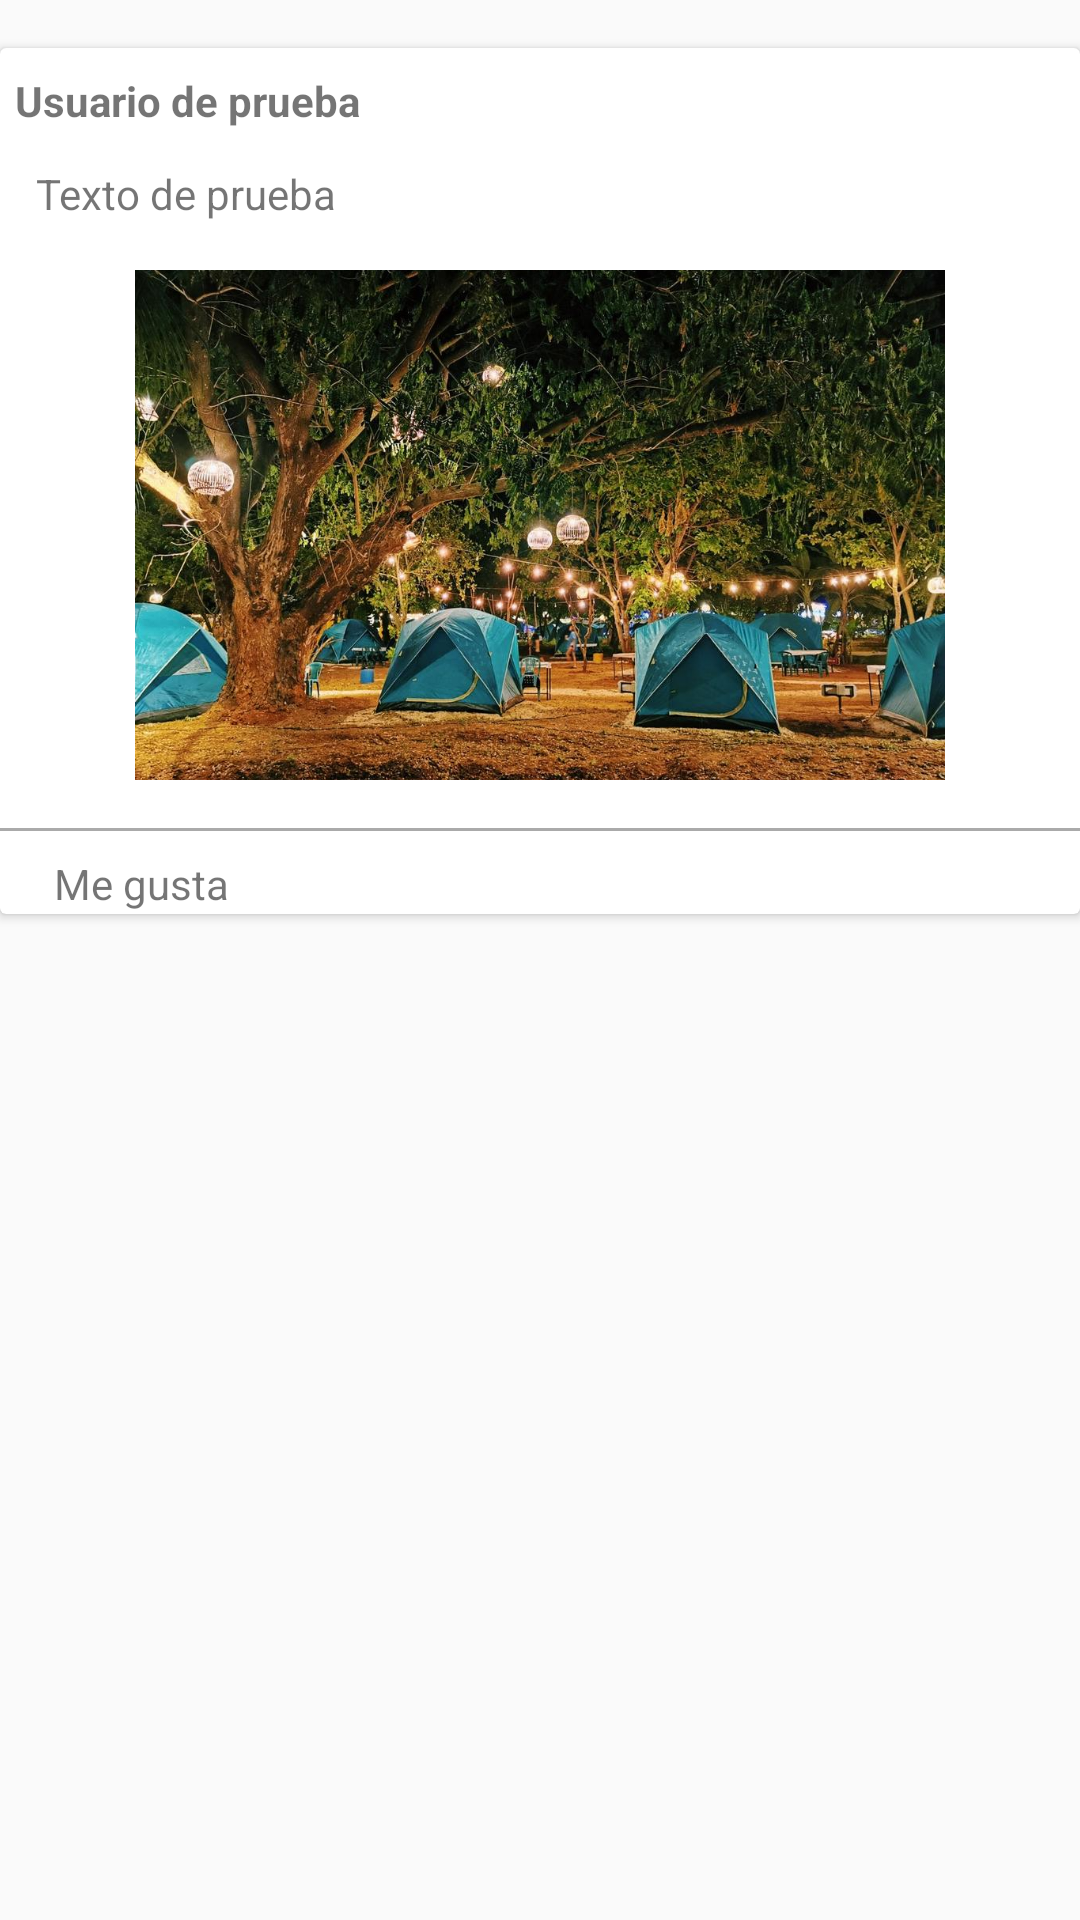

Layout XML and referenced resources for this Android screen:
<!-- AndroidManifest.xml: application theme AppTheme -->
<!-- res/layout/post.xml -->
<?xml version="1.0" encoding="utf-8"?>
<androidx.constraintlayout.widget.ConstraintLayout xmlns:android="http://schemas.android.com/apk/res/android"
    xmlns:app="http://schemas.android.com/apk/res-auto"
    android:layout_width="match_parent"
    android:layout_height="match_parent"
    xmlns:tools="http://schemas.android.com/tools">

    <androidx.cardview.widget.CardView
        android:layout_width="match_parent"
        android:layout_height="wrap_content"
        android:id="@+id/cv"
        app:layout_constraintTop_toTopOf="parent"
        app:layout_constraintEnd_toEndOf="parent"
        app:layout_constraintStart_toStartOf="parent"
        android:layout_marginTop="16dp">

        <androidx.constraintlayout.widget.ConstraintLayout
            android:layout_width="match_parent"
            android:layout_height="match_parent">

            <ImageView
                android:layout_width="wrap_content"
                android:layout_height="wrap_content"
                android:id="@+id/profile"
                app:layout_constraintTop_toTopOf="parent"
                app:layout_constraintStart_toStartOf="parent"
                android:layout_marginTop="3dp"
                android:src="@drawable/ic_profile"/>
            <TextView
                android:layout_width="wrap_content"
                android:layout_height="wrap_content"
                android:id="@+id/username"
                android:text="Usuario de prueba"
                app:layout_constraintTop_toTopOf="parent"
                app:layout_constraintStart_toEndOf="@id/profile"
                android:layout_marginTop="8dp"
                android:textStyle="bold"
                android:layout_marginLeft="5dp"
                />

            <TextView
                android:layout_width="wrap_content"
                android:layout_height="wrap_content"
                android:id="@+id/description"
                android:text="Texto de prueba"
                app:layout_constraintBottom_toTopOf="@id/post_photo"
                app:layout_constraintTop_toBottomOf="@id/username"
                app:layout_constraintStart_toStartOf="parent"
                android:layout_marginLeft="12dp"
                android:layout_marginTop="12dp"
                />

            <ImageView
                android:layout_width="270dp"
                android:layout_height="170dp"
                android:scaleType="centerCrop"
                android:id="@+id/post_photo"
                android:src="@mipmap/camping"
                android:layout_marginTop="16dp"
                app:layout_constraintTop_toBottomOf="@id/description"
                app:layout_constraintEnd_toEndOf="parent"
                app:layout_constraintStart_toStartOf="parent"
                android:contentDescription="@string/back_description" />

            <View
                android:layout_width="match_parent"
                android:layout_height="1dp"
                android:id="@+id/line"
                android:background="@android:color/darker_gray"
                android:layout_marginTop="16dp"
                app:layout_constraintTop_toBottomOf="@id/post_photo" />

            <TextView
                android:layout_width="wrap_content"
                android:layout_height="wrap_content"
                android:id="@+id/like"
                android:text="Me gusta"
                app:layout_constraintTop_toBottomOf="@id/line"
                app:layout_constraintStart_toEndOf="@id/likeImg"
                android:layout_marginTop="8dp"
                android:layout_marginLeft="10dp"
                />

            <ImageView
                android:layout_width="wrap_content"
                android:layout_height="wrap_content"
                android:id="@+id/likeImg"
                android:src="@drawable/ic_like"
                app:layout_constraintTop_toBottomOf="@id/line"
                app:layout_constraintBottom_toBottomOf="@id/like"
                app:layout_constraintStart_toStartOf="parent"
                android:layout_marginTop="18dp"
                android:layout_marginLeft="8dp"
                android:layout_marginBottom="10dp"/>

        </androidx.constraintlayout.widget.ConstraintLayout>

    </androidx.cardview.widget.CardView>
</androidx.constraintlayout.widget.ConstraintLayout>
<!-- resources referenced by this layout -->
<resources>
  <!-- mipmap camping: jpg bitmap (mipmap, 224832 bytes) -->
  <string name="back_description">Fondo azul</string>
  <style name="AppTheme" parent="Theme.AppCompat.Light.DarkActionBar">
          
          <item name="colorPrimary">@color/colorPrimary</item>
          <item name="colorPrimaryDark">@color/colorPrimaryDark</item>
          <item name="colorAccent">@color/colorAccent</item>
      </style>
  <color name="colorPrimary">#6200EE</color>
  <color name="colorPrimaryDark">#3700B3</color>
  <color name="colorAccent">#03DAC5</color>
</resources>
